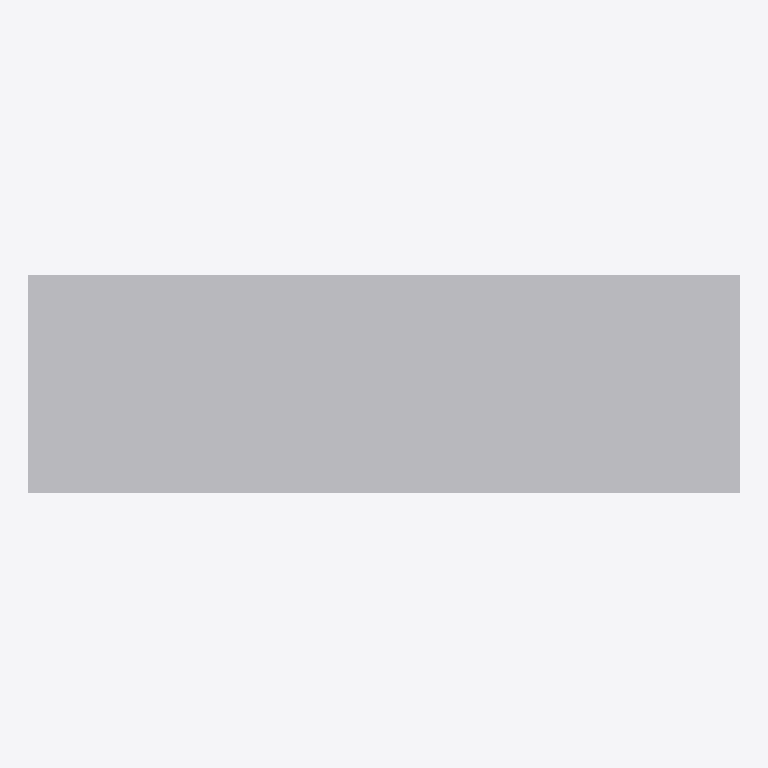
Plan cut of the same IFC building model at storey 'Level 1' (level 0.00 m, cut at 1.40 m), seen from above with north up, elements coloured by IFC class: 1 other element (light grey). No cut surface shows.
Extent 1.8 m × 0.6 m × 1.1 m (x, y, z). Storeys (1): Level 1 at 0.00 m. Elements (1): 1 IfcFurniture.

HEADER;
FILE_DESCRIPTION(('ViewDefinition [CoordinationView]'),'2;1');
FILE_NAME('','2026-11-06T12:36:09',(''),(''),'IfcOpenShell 0.8.0','IfcOpenShell 0.8.0','');
FILE_SCHEMA(('IFC4'));
ENDSEC;
DATA;
#9=IFCPROJECT('1YGblVf0HEUPavEvw$Fokv',$,'Project',$,$,$,$,(#8),#5);
#10=IFCSITE('030OJPoDzAxhgJugY$jxcT',$,'Site',$,$,$,$,$,.ELEMENT.,$,$,$,$,$);
#12=IFCBUILDING('1lZhOWhlb5fRRKdcv3ZiZQ',$,'Building',$,$,$,$,$,.ELEMENT.,$,$,$);
#16=IFCBUILDINGSTOREY('1q8ZU4_mz1W9iJ7jAvr3tu',$,'Level 1',$,$,#21,$,$,.ELEMENT.,0.0);
#18=IFCFURNITURE('2xQmpYqKL8oxHTuIsJfS66',$,$,$,'CashWrap',#37,#42,$,.USERDEFINED.);
ENDSEC;
